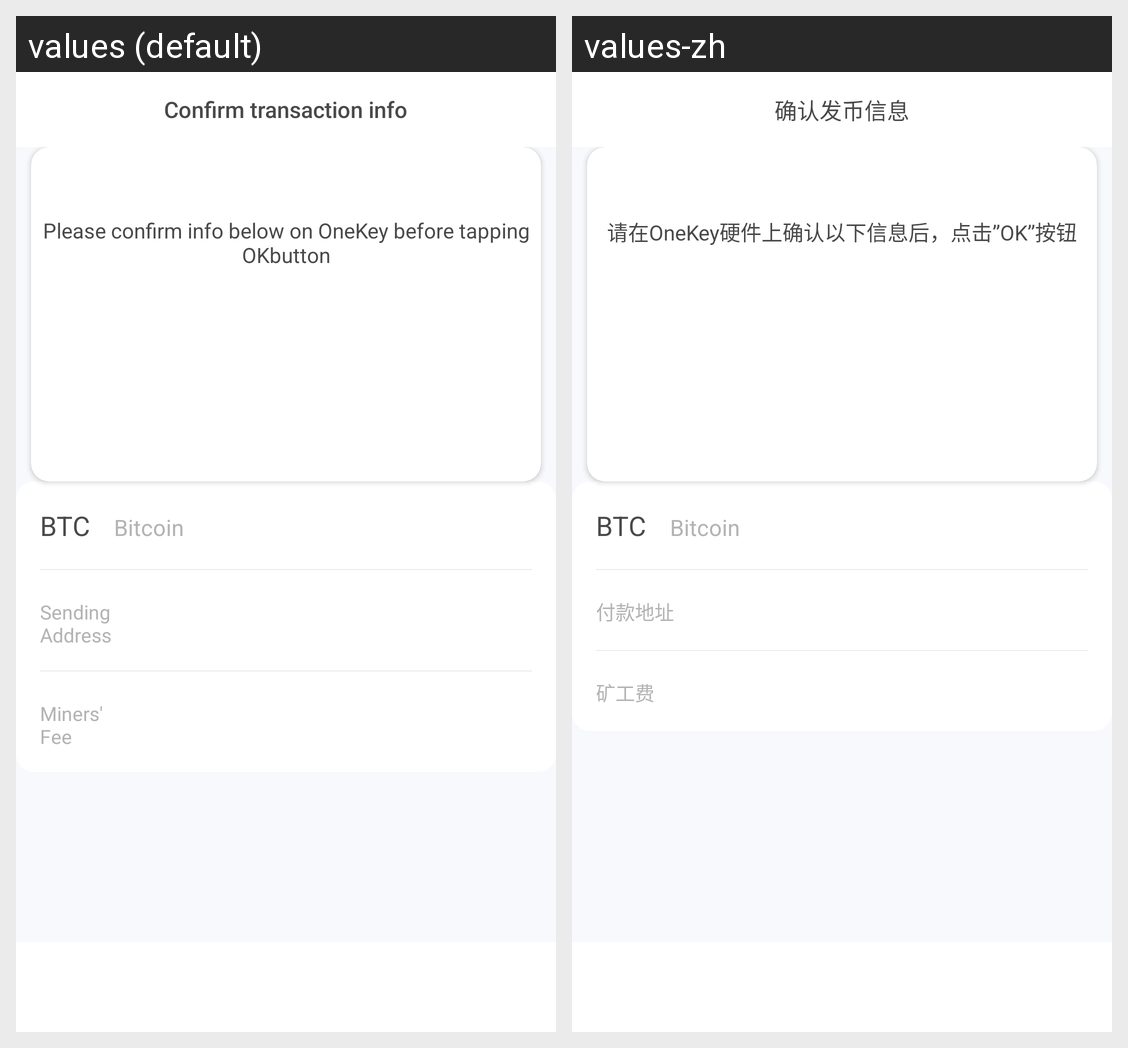

The Android screen above is rendered under two locales of the same app. Produce the string resources it draws, with the default and per-locale values.
Android screen res/layout/confirm_on_hardware.xml rendered under 2 locales, left to right: values (default), values-zh. Device: Nexus 5 (rendered at 1080×1920; each locale shown at half size, 540×960, under a caption strip naming it); theme AppTheme.
Strings drawn on this screen, with the default value and each locale's value (text and hints the layout hard-codes, and strings that could not be matched under every locale, appear in the picture but are not listed):

confirm_trans_d
  values: Confirm transaction info
  values-zh: 确认发币信息

prompt_message
  values: Please confirm info below on OneKey before tapping OKbutton
  values-zh: 请在OneKey硬件上确认以下信息后，点击”OK”按钮

btc_c
  values: BTC
  values-zh: BTC  [not translated; the default value is used]

bitcoin
  values: Bitcoin
  values-zh: Bitcoin

from
  values: Sending Address
  values-zh: 付款地址

fee
  values: Miners' Fee
  values-zh: 矿工费
